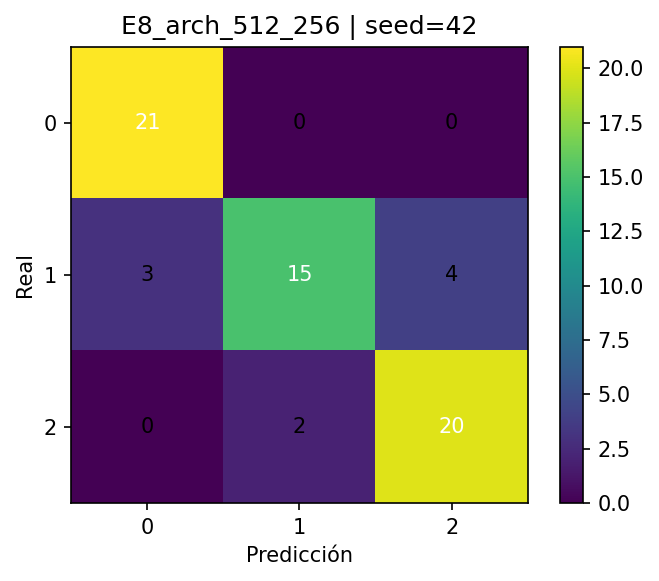

The file beside this chart, header and first rows:
, pred_0, pred_1, pred_2
real_0, 21, 0, 0
real_1, 3, 15, 4
real_2, 0, 2, 20
